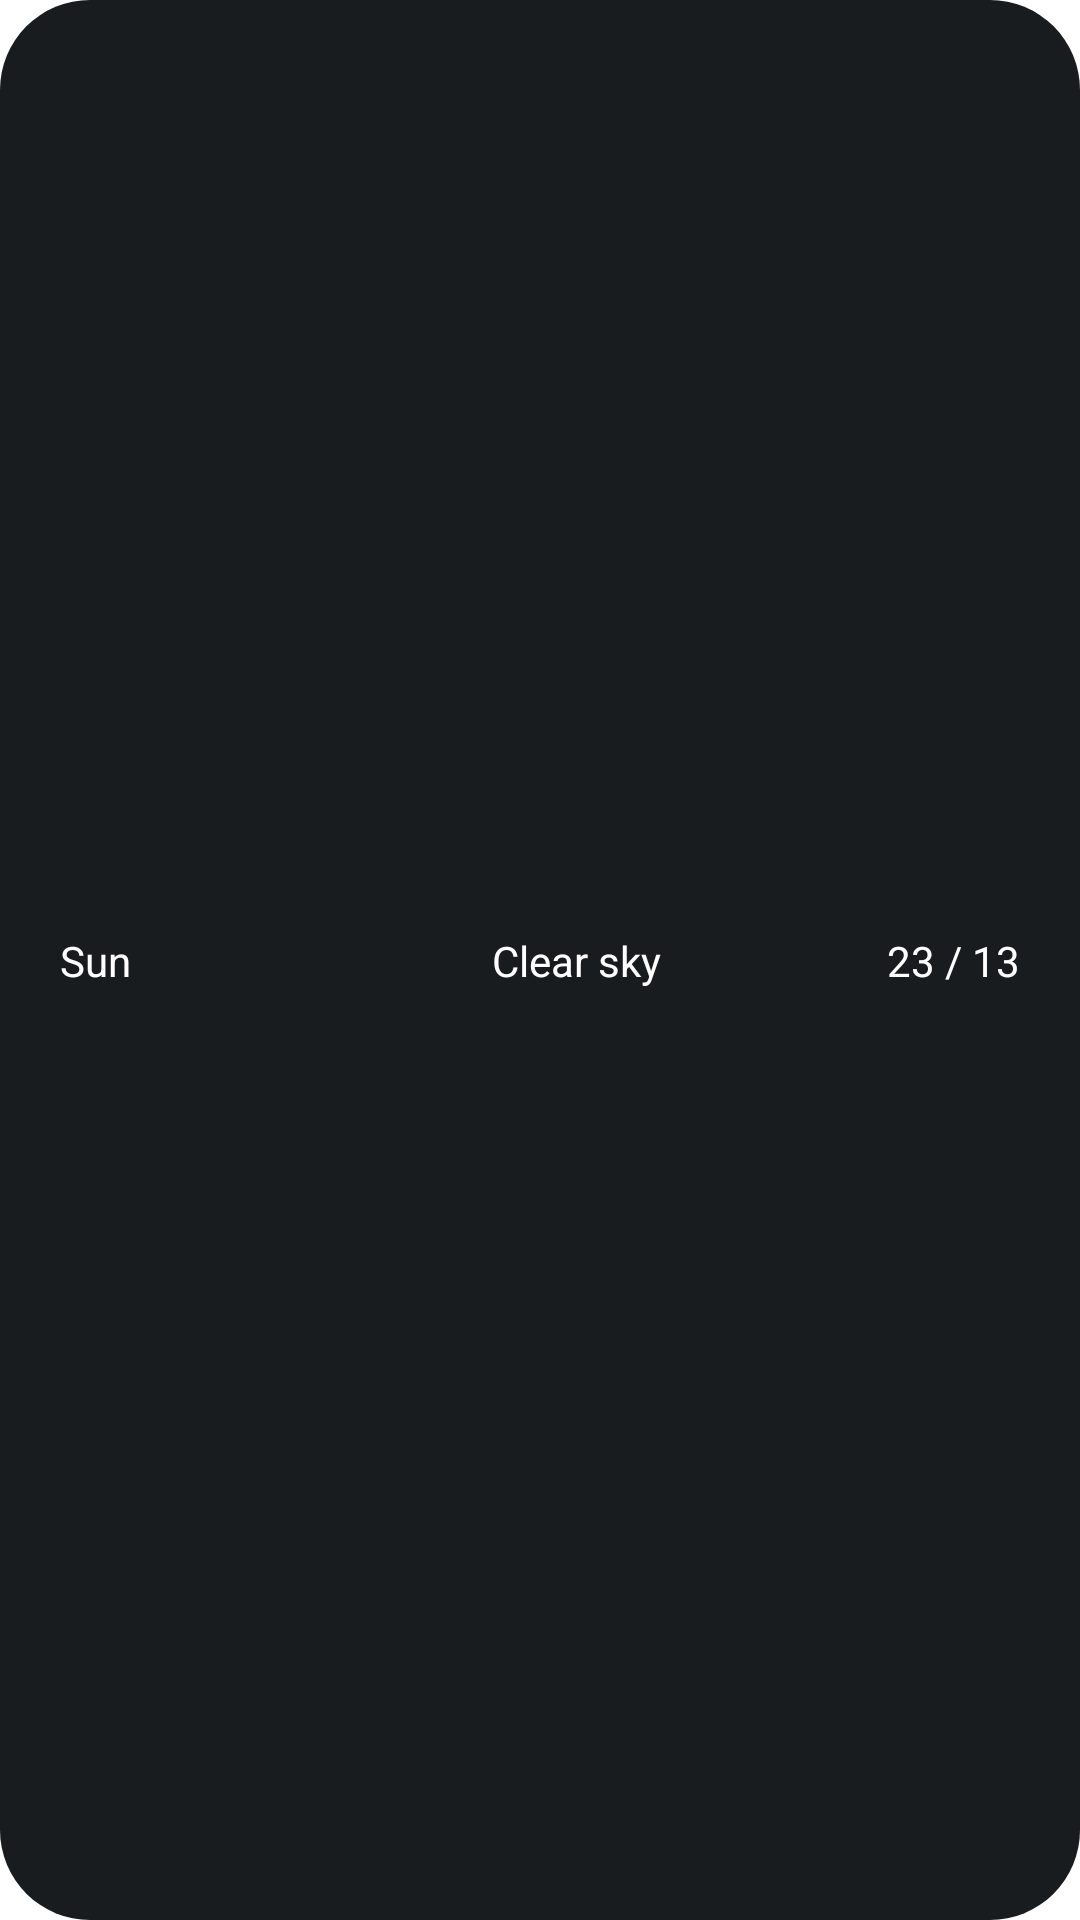

This screen was rendered from an Android layout file. Write that file and the resources it references.
<!-- AndroidManifest.xml: application theme Theme.WeatherForecast -->
<!-- res/layout/temp_day_single.xml -->
<?xml version="1.0" encoding="utf-8"?>
<androidx.constraintlayout.widget.ConstraintLayout xmlns:android="http://schemas.android.com/apk/res/android"
    android:layout_width="match_parent"
    android:layout_height="70dp"
    xmlns:app="http://schemas.android.com/apk/res-auto"
    android:padding="20dp"
    android:layout_marginTop="10dp"
    android:background="@drawable/toolbar">

    <TextView
        android:id="@+id/day_txt"
        app:layout_constraintTop_toTopOf="parent"
        app:layout_constraintBottom_toBottomOf="parent"
        app:layout_constraintStart_toStartOf="parent"
        android:text="Sun"
        android:textColor="@color/white"
        android:layout_width="wrap_content"
        android:layout_height="wrap_content"/>

    <ImageView
        android:id="@+id/weather_img"
        app:layout_constraintTop_toTopOf="@+id/day_txt"
        app:layout_constraintBottom_toBottomOf="@+id/day_txt"
        app:layout_constraintStart_toEndOf="@+id/day_txt"
        app:layout_constraintEnd_toStartOf="@+id/weather_status_txt"
        app:layout_constraintHorizontal_chainStyle="packed"
        android:layout_marginEnd="5dp"
        android:src="@drawable/weather_ic"
        android:layout_width="35dp"
        android:layout_height="35dp"/>

    <TextView
        android:id="@+id/weather_status_txt"
        app:layout_constraintTop_toTopOf="@+id/day_txt"
        app:layout_constraintBottom_toBottomOf="@+id/day_txt"
        app:layout_constraintStart_toEndOf="@+id/weather_img"
        app:layout_constraintEnd_toStartOf="@+id/fromTemp_txt"
        android:text="Clear sky"
        android:layout_marginStart="5dp"
        android:textColor="@color/white"
        android:layout_width="wrap_content"
        android:layout_height="wrap_content"/>

    <TextView
        android:id="@+id/fromTemp_txt"
        app:layout_constraintTop_toTopOf="@+id/day_txt"
        app:layout_constraintBottom_toBottomOf="@+id/day_txt"
        app:layout_constraintEnd_toStartOf="@+id/slash_txt"
        android:text="23"
        android:textColor="@color/white"
        android:layout_width="wrap_content"
        android:layout_height="wrap_content"/>

    <TextView
        android:id="@+id/slash_txt"
        app:layout_constraintTop_toTopOf="@+id/day_txt"
        app:layout_constraintBottom_toBottomOf="@+id/day_txt"
        app:layout_constraintEnd_toStartOf="@+id/toTemp_txt"
        android:text=" / "
        android:textColor="@color/white"
        android:layout_width="wrap_content"
        android:layout_height="wrap_content"/>

    <TextView
        android:id="@+id/toTemp_txt"
        app:layout_constraintTop_toTopOf="@+id/day_txt"
        app:layout_constraintBottom_toBottomOf="@+id/day_txt"
        app:layout_constraintEnd_toEndOf="parent"
        android:text="13"
        android:textColor="@color/white"
        android:layout_width="wrap_content"
        android:layout_height="wrap_content"/>

  

</androidx.constraintlayout.widget.ConstraintLayout>
<!-- resources referenced by this layout -->
<resources>
  <color name="white">#FFFFFFFF</color>
  <!-- drawable toolbar (drawable) -->
  <?xml version="1.0" encoding="utf-8"?>
  <shape xmlns:android="http://schemas.android.com/apk/res/android"
      android:shape="rectangle">
      <solid
          android:color="@color/gray_background"/>
  
      <size
          android:width="120dp"
          android:height="80dp"/>
  
      <corners
          android:radius="30dp"
          />
  
      <padding
          android:bottom="5dp"
          android:left="5dp"
          android:right="5dp"
          android:top="5dp"
          />
  
  </shape>
  <style name="Theme.WeatherForecast" parent="Theme.MaterialComponents.DayNight.NoActionBar">
          
          <item name="colorPrimary">@color/black</item>
          <item name="colorPrimaryVariant">@color/gray_background</item>
          <item name="colorOnPrimary">@color/white</item>
          
          <item name="colorSecondary">@color/pink</item>
          <item name="colorSecondaryVariant">@color/pink</item>
          <item name="colorOnSecondary">@color/black</item>
          
          <item name="android:statusBarColor" tools:targetApi="l">?attr/colorPrimaryVariant</item>
          
      </style>
  <color name="gray_background">#FF191C1E</color>
  <color name="black">#FF000000</color>
  <color name="pink">#FF10F0</color>
</resources>
